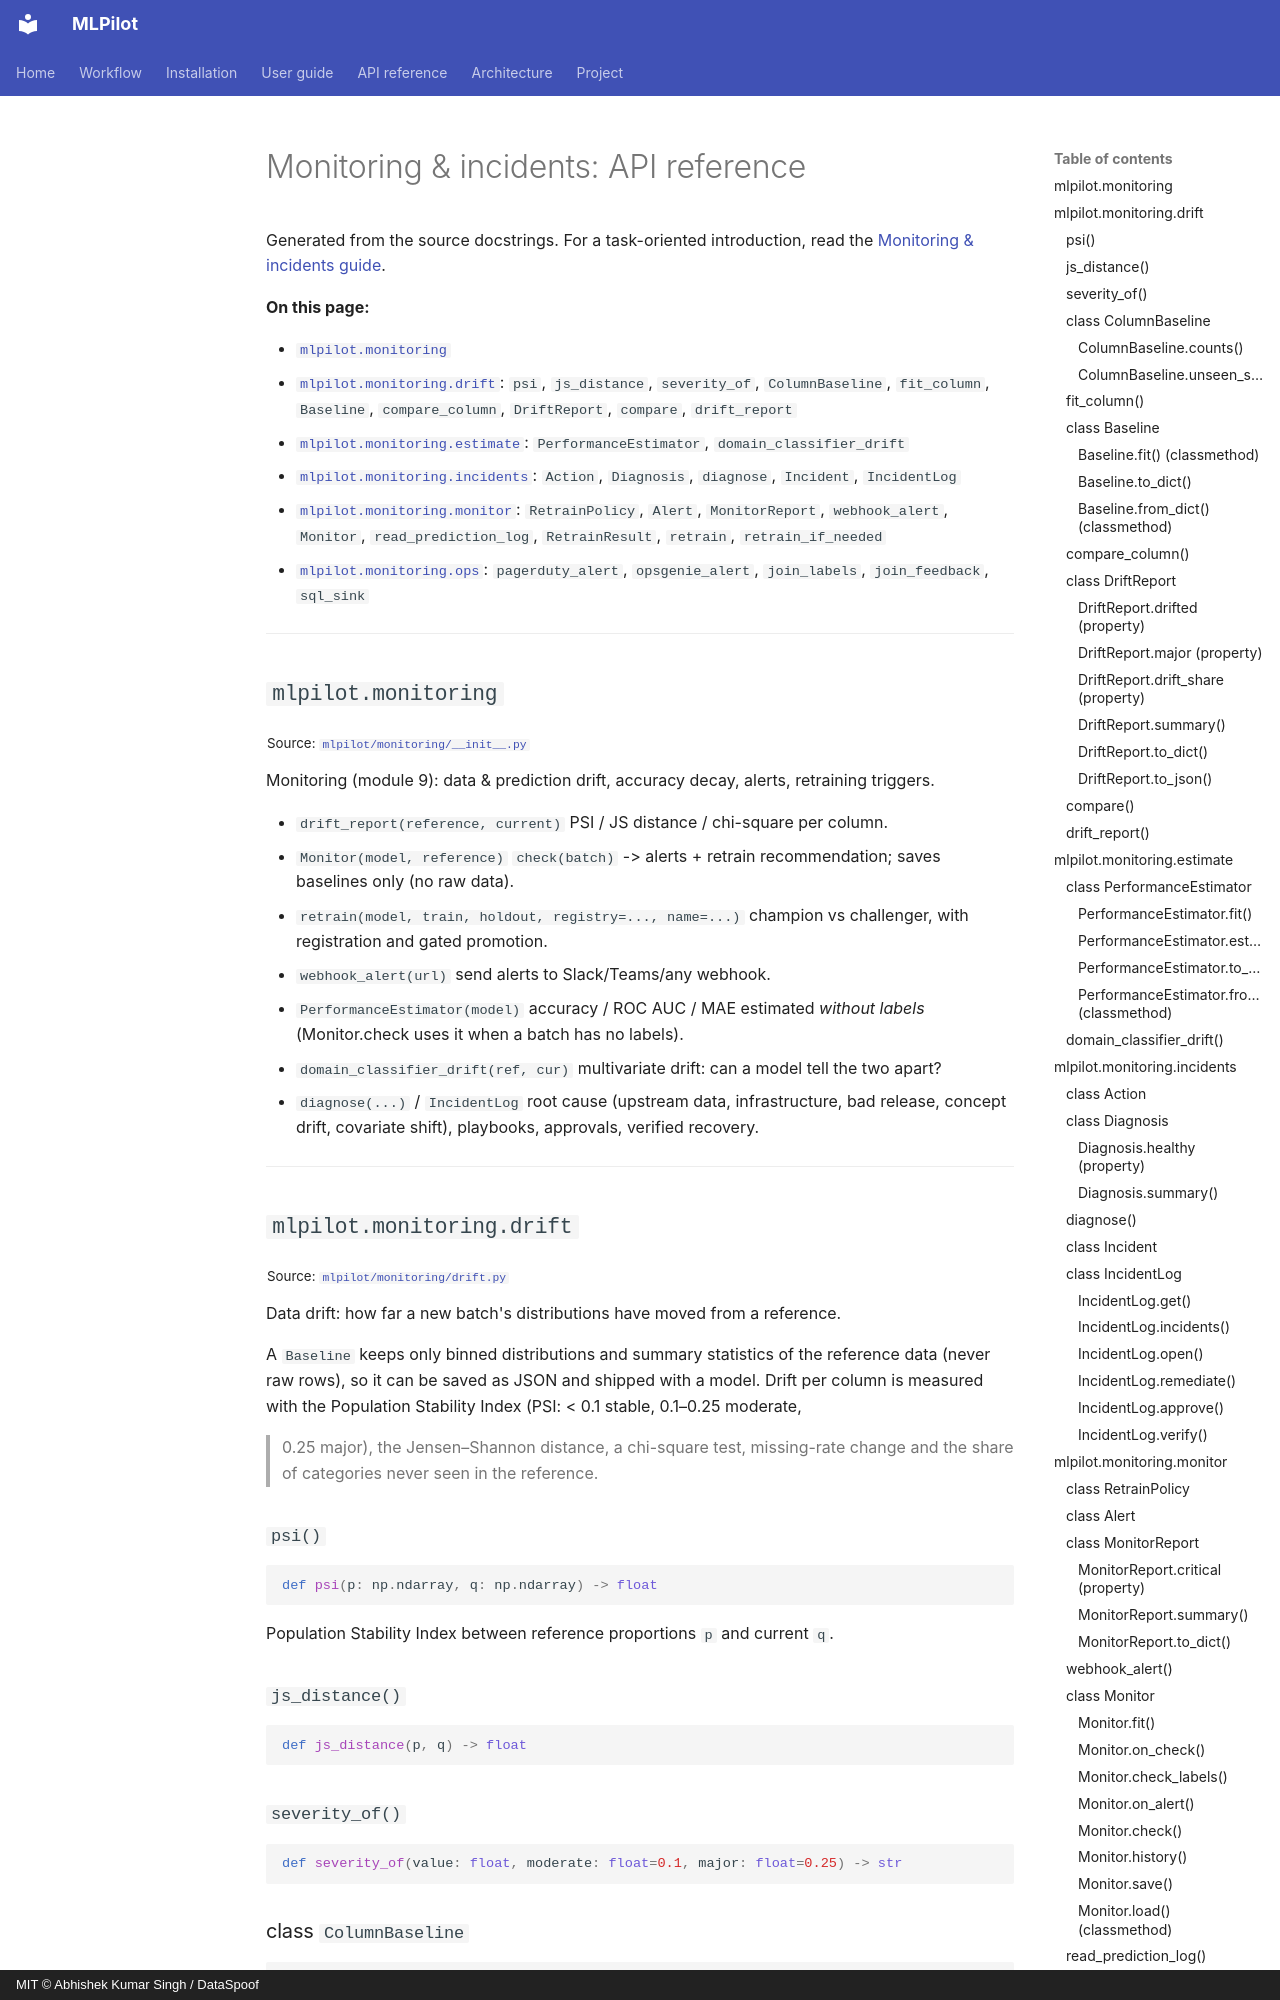

repository: DataSpoof/dataspoof-mlpilot · page: api/monitoring/index.html · generator: mkdocs · copyright: MIT © Abhishek Kumar Singh / DataSpoof

# Monitoring & incidents: API reference

Generated from the source docstrings. For a task-oriented introduction, read the [Monitoring & incidents guide](../guide/monitoring.md).

**On this page:**

- [`mlpilot.monitoring`](#mlpilotmonitoring)
- [`mlpilot.monitoring.drift`](#mlpilotmonitoringdrift): `psi`, `js_distance`, `severity_of`, `ColumnBaseline`, `fit_column`, `Baseline`, `compare_column`, `DriftReport`, `compare`, `drift_report`
- [`mlpilot.monitoring.estimate`](#mlpilotmonitoringestimate): `PerformanceEstimator`, `domain_classifier_drift`
- [`mlpilot.monitoring.incidents`](#mlpilotmonitoringincidents): `Action`, `Diagnosis`, `diagnose`, `Incident`, `IncidentLog`
- [`mlpilot.monitoring.monitor`](#mlpilotmonitoringmonitor): `RetrainPolicy`, `Alert`, `MonitorReport`, `webhook_alert`, `Monitor`, `read_prediction_log`, `RetrainResult`, `retrain`, `retrain_if_needed`
- [`mlpilot.monitoring.ops`](#mlpilotmonitoringops): `pagerduty_alert`, `opsgenie_alert`, `join_labels`, `join_feedback`, `sql_sink`

---

## `mlpilot.monitoring`

<sub>Source: [`mlpilot/monitoring/__init__.py`](https://github.com/DataSpoof/dataspoof-mlpilot/blob/main/mlpilot/monitoring/__init__.py)</sub>

Monitoring (module 9): data & prediction drift, accuracy decay, alerts, retraining triggers.

* `drift_report(reference, current)`      PSI / JS distance / chi-square per column.
* `Monitor(model, reference)`             `check(batch)` -> alerts + retrain recommendation;
  saves baselines only (no raw data).
* `retrain(model, train, holdout, registry=..., name=...)`  champion vs challenger, with
  registration and gated promotion.
* `webhook_alert(url)`                    send alerts to Slack/Teams/any webhook.
* `PerformanceEstimator(model)`           accuracy / ROC AUC / MAE estimated *without labels*
  (Monitor.check uses it when a batch has no labels).
* `domain_classifier_drift(ref, cur)`     multivariate drift: can a model tell the two apart?
* `diagnose(...)` / `IncidentLog`       root cause (upstream data, infrastructure, bad release,
  concept drift, covariate shift), playbooks, approvals,
  verified recovery.

---
